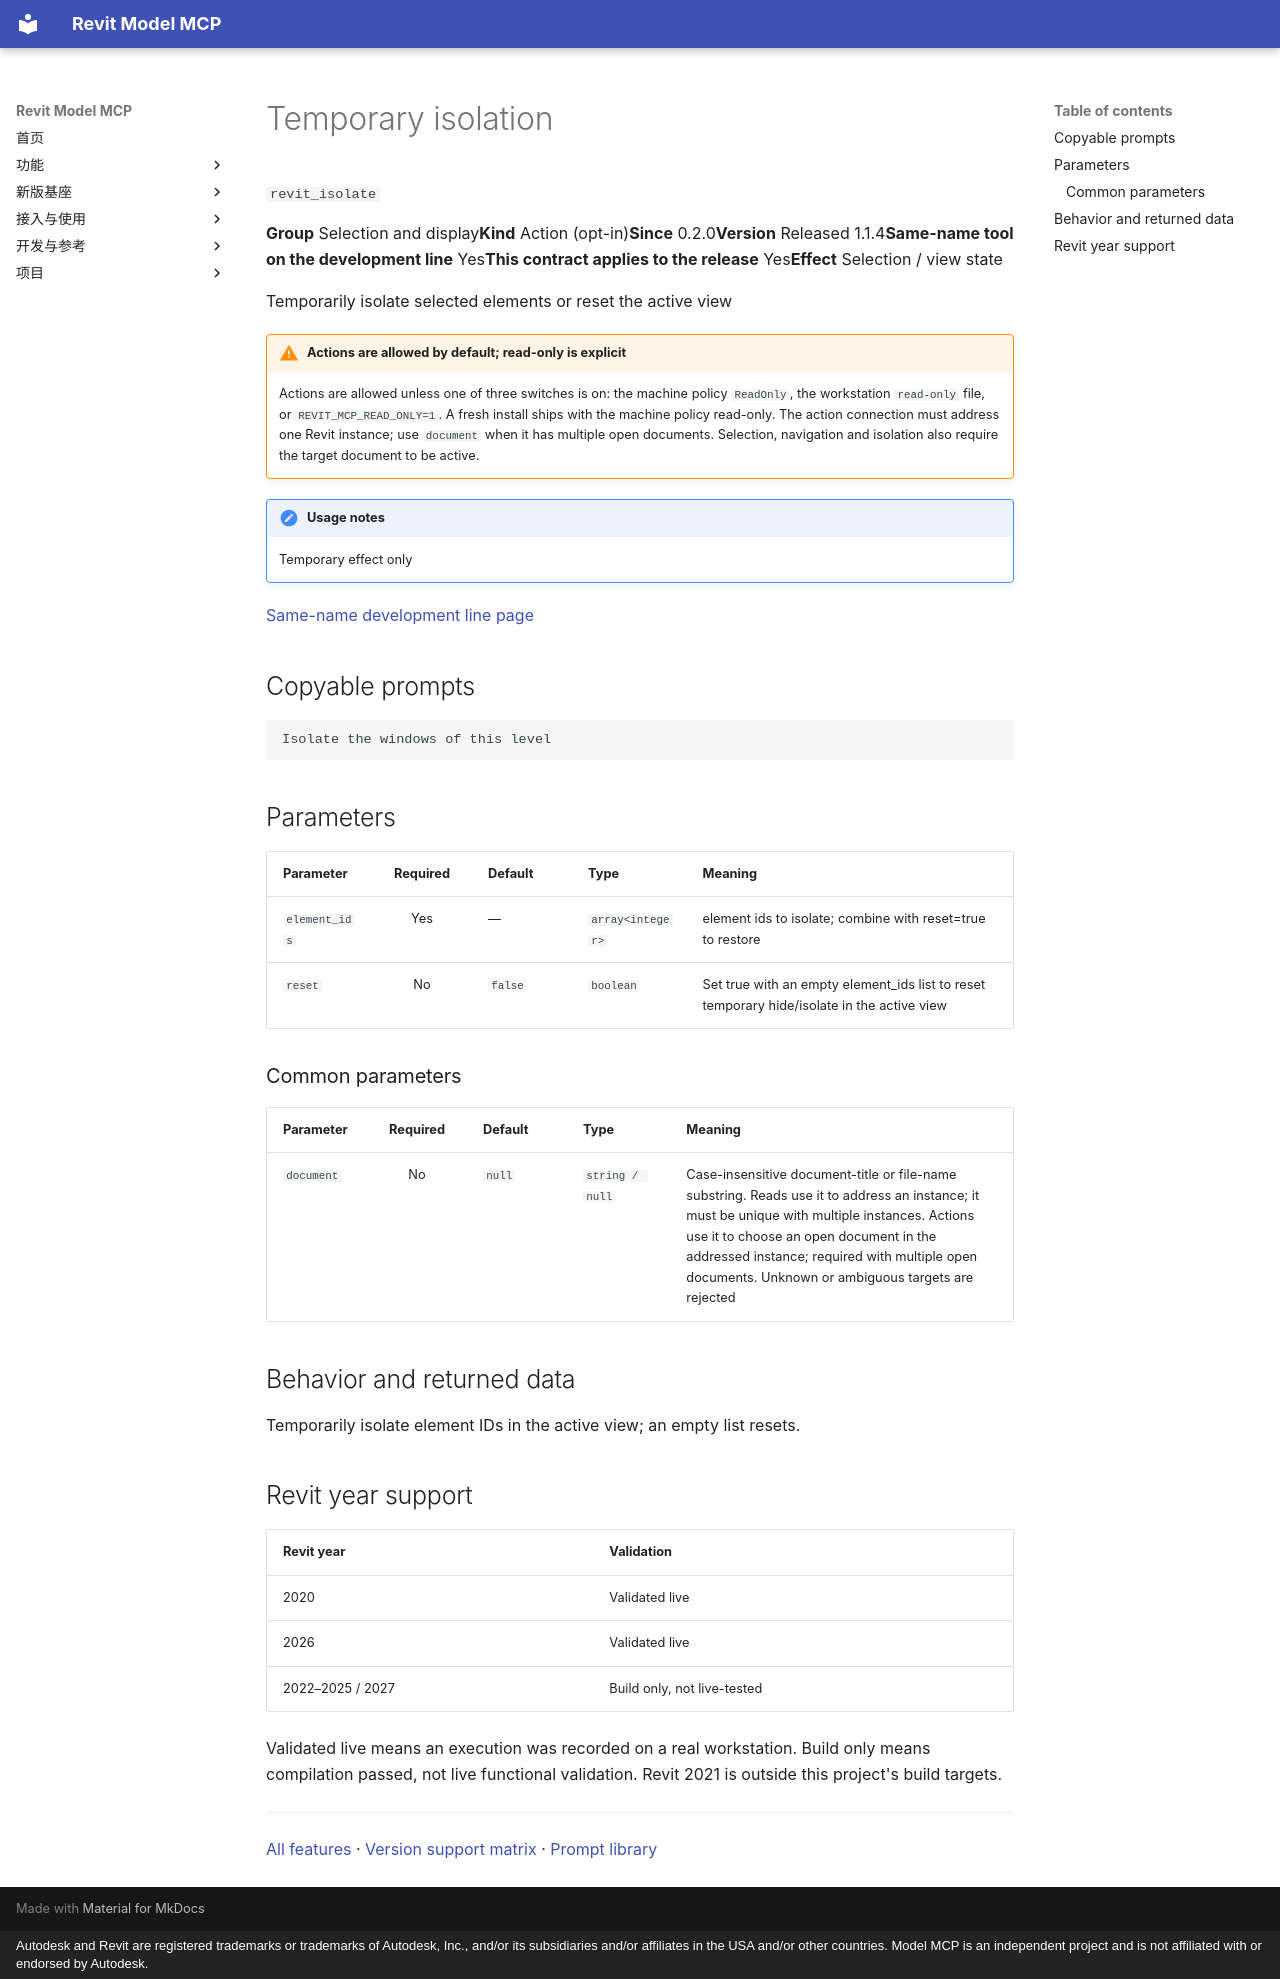

repository: vibe-bimer/smart-revit · page: features/revit_isolate.en/index.html · generator: mkdocs · copyright: Autodesk and Revit are registered trademarks or trademarks of Autodesk, Inc., and/or its subsidiaries and/or affiliates in the USA and/or other countries. Model MCP is an independent project and is not affiliated with or endorsed by Autodesk.

---
description: "Temporarily isolate selected elements or reset the active view"
---

# Temporary isolation

`revit_isolate`

<p class="facts"><span><b>Group</b> Selection and display</span><span><b>Kind</b> Action (opt-in)</span><span><b>Since</b> 0.2.0</span><span><b>Version</b> Released 1.1.4</span><span><b>Same-name tool on the development line</b> Yes</span><span><b>This contract applies to the release</b> Yes</span><span><b>Effect</b> Selection / view state</span></p>

Temporarily isolate selected elements or reset the active view

!!! warning "Actions are allowed by default; read-only is explicit"
    Actions are allowed unless one of three switches is on: the machine policy `ReadOnly`, the workstation `read-only` file, or `REVIT_MCP_READ_ONLY=1`. A fresh install ships with the machine policy read-only. The action connection must address one Revit instance; use `document` when it has multiple open documents. Selection, navigation and isolation also require the target document to be active.

!!! note "Usage notes"
    Temporary effect only

[Same-name development line page](../platform/revit_isolate.md)

## Copyable prompts {#prompts}

```text
Isolate the windows of this level
```

## Parameters {#parameters}

<div class="rmc-tablewrap" markdown="1">

| Parameter {scope=col} | Required {scope=col} | Default {scope=col} | Type {scope=col} | Meaning {scope=col} |
| --- | :--: | --- | --- | --- |
| `element_ids` | Yes | — | `array<integer>` | element ids to isolate; combine with reset=true to restore |
| `reset` | No | `false` | `boolean` | Set true with an empty element_ids list to reset temporary hide/isolate in the active view |

</div>

### Common parameters {#common-parameters}

<div class="rmc-tablewrap" markdown="1">

| Parameter {scope=col} | Required {scope=col} | Default {scope=col} | Type {scope=col} | Meaning {scope=col} |
| --- | :--: | --- | --- | --- |
| `document` | No | `null` | `string / null` | Case-insensitive document-title or file-name substring. Reads use it to address an instance; it must be unique with multiple instances. Actions use it to choose an open document in the addressed instance; required with multiple open documents. Unknown or ambiguous targets are rejected |

</div>

## Behavior and returned data {#contract}

Temporarily isolate element IDs in the active view; an empty list resets.

## Revit year support {#year-support}

| Revit year | Validation |
| --- | --- |
| 2020 | <span class="state ok">Validated live</span> |
| 2026 | <span class="state ok">Validated live</span> |
| 2022–2025 / 2027 | <span class="state part">Build only, not live-tested</span> |

Validated live means an execution was recorded on a real workstation. Build only means compilation passed, not live functional validation. Revit 2021 is outside this project's build targets.

---

[All features](index.md) · [Version support matrix](matrix.md) · [Prompt library](prompts.md)
